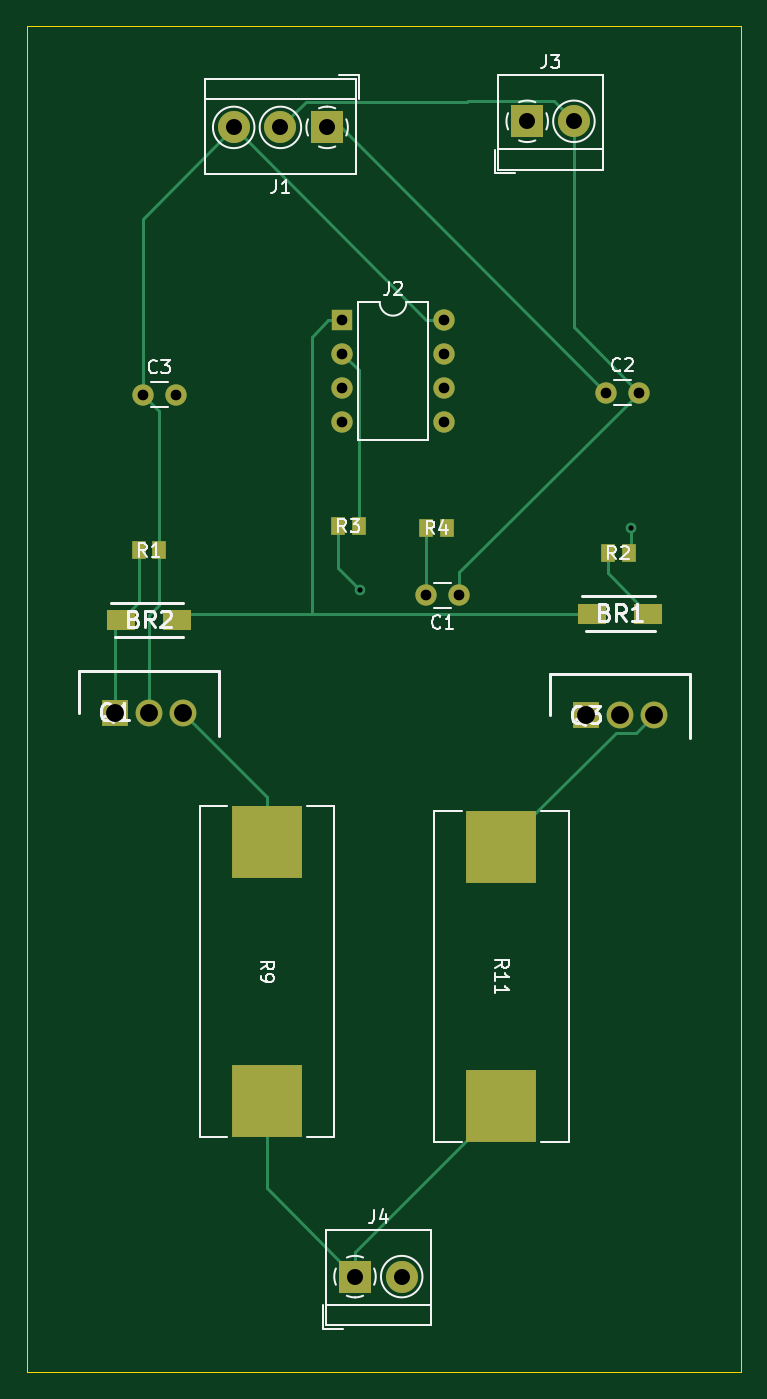
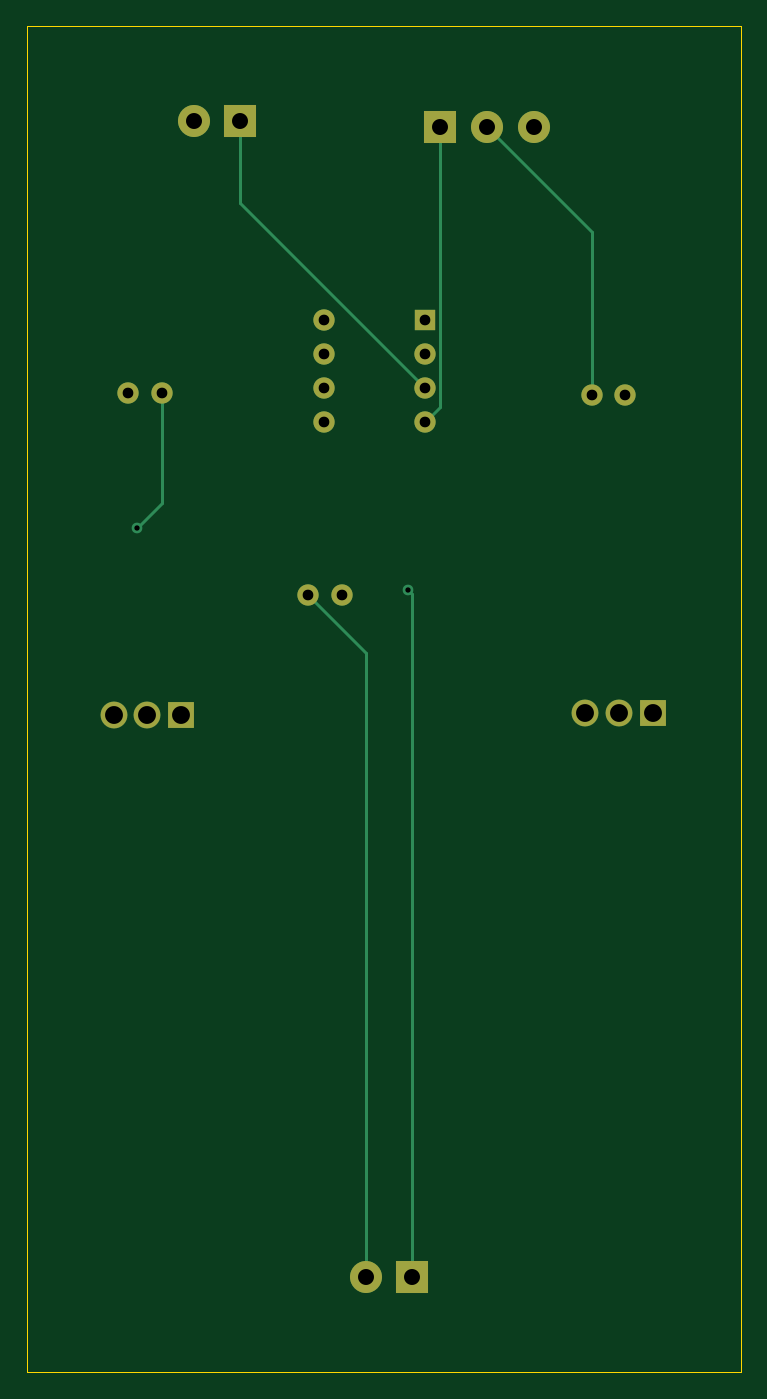
Circuit board: 10 layer files. Board 53.5 x 100.8 mm.
- bottom_copper: AudioAmplifier-B_Cu.gbr (3530 bytes)
- bottom_mask: AudioAmplifier-B_Mask.gbr (1541 bytes)
- paste: AudioAmplifier-B_Paste.gbr (461 bytes)
- bottom_silk: AudioAmplifier-B_Silkscreen.gbr (462 bytes)
- outline: AudioAmplifier-Edge_Cuts.gbr (695 bytes)
- top_copper: AudioAmplifier-F_Cu.gbr (6750 bytes)
- top_mask: AudioAmplifier-F_Mask.gbr (2198 bytes)
- paste: AudioAmplifier-F_Paste.gbr (1113 bytes)
- top_silk: AudioAmplifier-F_Silkscreen.gbr (24769 bytes)
- drill: AudioAmplifier.drl (936 bytes)

=== bottom_copper: AudioAmplifier-B_Cu.gbr ===
%TF.GenerationSoftware,KiCad,Pcbnew,7.0.2-0*%
%TF.CreationDate,2024-01-04T17:04:27-05:00*%
%TF.ProjectId,AudioAmplifier,41756469-6f41-46d7-906c-69666965722e,rev?*%
%TF.SameCoordinates,Original*%
%TF.FileFunction,Copper,L2,Bot*%
%TF.FilePolarity,Positive*%
%FSLAX46Y46*%
G04 Gerber Fmt 4.6, Leading zero omitted, Abs format (unit mm)*
G04 Created by KiCad (PCBNEW 7.0.2-0) date 2024-01-04 17:04:27*
%MOMM*%
%LPD*%
G01*
G04 APERTURE LIST*
%TA.AperFunction,ComponentPad*%
%ADD10R,1.600000X1.600000*%
%TD*%
%TA.AperFunction,ComponentPad*%
%ADD11O,1.600000X1.600000*%
%TD*%
%TA.AperFunction,ComponentPad*%
%ADD12C,1.600000*%
%TD*%
%TA.AperFunction,ComponentPad*%
%ADD13R,2.010000X2.010000*%
%TD*%
%TA.AperFunction,ComponentPad*%
%ADD14C,2.010000*%
%TD*%
%TA.AperFunction,ComponentPad*%
%ADD15R,2.400000X2.400000*%
%TD*%
%TA.AperFunction,ComponentPad*%
%ADD16C,2.400000*%
%TD*%
%TA.AperFunction,ViaPad*%
%ADD17C,0.800000*%
%TD*%
%TA.AperFunction,Conductor*%
%ADD18C,0.250000*%
%TD*%
G04 APERTURE END LIST*
D10*
%TO.P,J2,1,Pin_1*%
%TO.N,/1-Out*%
X151038400Y-70774400D03*
D11*
%TO.P,J2,2,Pin_2*%
%TO.N,Net-(J2-Pin_2)*%
X151038400Y-73314400D03*
%TO.P,J2,3,Pin_3*%
%TO.N,/AudIn*%
X151038400Y-75854400D03*
%TO.P,J2,4,Pin_4*%
%TO.N,/-12V*%
X151038400Y-78394400D03*
%TO.P,J2,5,Pin_5*%
%TO.N,unconnected-(J2-Pin_5-Pad5)*%
X158658400Y-78394400D03*
%TO.P,J2,6,Pin_6*%
%TO.N,unconnected-(J2-Pin_6-Pad6)*%
X158658400Y-75854400D03*
%TO.P,J2,7,Pin_7*%
%TO.N,unconnected-(J2-Pin_7-Pad7)*%
X158658400Y-73314400D03*
%TO.P,J2,8,Pin_8*%
%TO.N,/+12V*%
X158658400Y-70774400D03*
%TD*%
D12*
%TO.P,C3,1*%
%TO.N,/+12V*%
X136082400Y-76352400D03*
%TO.P,C3,2*%
%TO.N,/GND*%
X138582400Y-76352400D03*
%TD*%
D13*
%TO.P,Q3,1,B*%
%TO.N,Net-(BR1-A)*%
X169316400Y-100380800D03*
D14*
%TO.P,Q3,2,C*%
%TO.N,/-12V*%
X171856400Y-100380800D03*
%TO.P,Q3,3,E*%
%TO.N,Net-(Q3-E)*%
X174396400Y-100380800D03*
%TD*%
D12*
%TO.P,C2,1*%
%TO.N,/-12V*%
X170789600Y-76200000D03*
%TO.P,C2,2*%
%TO.N,/GND*%
X173289600Y-76200000D03*
%TD*%
%TO.P,C1,1*%
%TO.N,/GND*%
X159816800Y-91389200D03*
%TO.P,C1,2*%
%TO.N,Net-(C1-Pad2)*%
X157316800Y-91389200D03*
%TD*%
D13*
%TO.P,Q1,1,B*%
%TO.N,Net-(BR2-K)*%
X134010400Y-100177600D03*
D14*
%TO.P,Q1,2,C*%
%TO.N,/+12V*%
X136550400Y-100177600D03*
%TO.P,Q1,3,E*%
%TO.N,Net-(Q1-E)*%
X139090400Y-100177600D03*
%TD*%
D15*
%TO.P,J3,1,Pin_1*%
%TO.N,/AudIn*%
X164902000Y-55880000D03*
D16*
%TO.P,J3,2,Pin_2*%
%TO.N,/GND*%
X168402000Y-55880000D03*
%TD*%
D15*
%TO.P,J1,1,Pin_1*%
%TO.N,/-12V*%
X149910800Y-56337200D03*
D16*
%TO.P,J1,2,Pin_2*%
%TO.N,/GND*%
X146410800Y-56337200D03*
%TO.P,J1,3,Pin_3*%
%TO.N,/+12V*%
X142910800Y-56337200D03*
%TD*%
D15*
%TO.P,J4,1,Pin_1*%
%TO.N,Net-(J4-Pin_1)*%
X151998800Y-142443200D03*
D16*
%TO.P,J4,2,Pin_2*%
%TO.N,/GND*%
X155498800Y-142443200D03*
%TD*%
D17*
%TO.N,/-12V*%
X172669200Y-86360000D03*
%TO.N,Net-(J4-Pin_1)*%
X152349200Y-90982800D03*
%TD*%
D18*
%TO.N,/GND*%
X138582400Y-64165600D02*
X146410800Y-56337200D01*
X138582400Y-76352400D02*
X138582400Y-64165600D01*
X155498800Y-95707200D02*
X159816800Y-91389200D01*
X155498800Y-142443200D02*
X155498800Y-95707200D01*
%TO.N,/-12V*%
X149910800Y-56337200D02*
X149910800Y-77266800D01*
X149910800Y-77266800D02*
X151038400Y-78394400D01*
X170789600Y-84480400D02*
X172669200Y-86360000D01*
X170789600Y-76200000D02*
X170789600Y-84480400D01*
%TO.N,/AudIn*%
X164902000Y-61990800D02*
X151038400Y-75854400D01*
X164902000Y-55880000D02*
X164902000Y-61990800D01*
%TO.N,Net-(J4-Pin_1)*%
X152349200Y-90982800D02*
X151998800Y-91333200D01*
X151998800Y-91333200D02*
X151998800Y-142443200D01*
%TD*%
M02*

=== bottom_mask: AudioAmplifier-B_Mask.gbr ===
%TF.GenerationSoftware,KiCad,Pcbnew,7.0.2-0*%
%TF.CreationDate,2024-01-04T17:04:27-05:00*%
%TF.ProjectId,AudioAmplifier,41756469-6f41-46d7-906c-69666965722e,rev?*%
%TF.SameCoordinates,Original*%
%TF.FileFunction,Soldermask,Bot*%
%TF.FilePolarity,Negative*%
%FSLAX46Y46*%
G04 Gerber Fmt 4.6, Leading zero omitted, Abs format (unit mm)*
G04 Created by KiCad (PCBNEW 7.0.2-0) date 2024-01-04 17:04:27*
%MOMM*%
%LPD*%
G01*
G04 APERTURE LIST*
%ADD10R,1.600000X1.600000*%
%ADD11O,1.600000X1.600000*%
%ADD12C,1.600000*%
%ADD13R,2.010000X2.010000*%
%ADD14C,2.010000*%
%ADD15R,2.400000X2.400000*%
%ADD16C,2.400000*%
G04 APERTURE END LIST*
D10*
%TO.C,J2*%
X151038400Y-70774400D03*
D11*
X151038400Y-73314400D03*
X151038400Y-75854400D03*
X151038400Y-78394400D03*
X158658400Y-78394400D03*
X158658400Y-75854400D03*
X158658400Y-73314400D03*
X158658400Y-70774400D03*
%TD*%
D12*
%TO.C,C3*%
X136082400Y-76352400D03*
X138582400Y-76352400D03*
%TD*%
D13*
%TO.C,Q3*%
X169316400Y-100380800D03*
D14*
X171856400Y-100380800D03*
X174396400Y-100380800D03*
%TD*%
D12*
%TO.C,C2*%
X170789600Y-76200000D03*
X173289600Y-76200000D03*
%TD*%
%TO.C,C1*%
X159816800Y-91389200D03*
X157316800Y-91389200D03*
%TD*%
D13*
%TO.C,Q1*%
X134010400Y-100177600D03*
D14*
X136550400Y-100177600D03*
X139090400Y-100177600D03*
%TD*%
D15*
%TO.C,J3*%
X164902000Y-55880000D03*
D16*
X168402000Y-55880000D03*
%TD*%
D15*
%TO.C,J1*%
X149910800Y-56337200D03*
D16*
X146410800Y-56337200D03*
X142910800Y-56337200D03*
%TD*%
D15*
%TO.C,J4*%
X151998800Y-142443200D03*
D16*
X155498800Y-142443200D03*
%TD*%
M02*

=== paste: AudioAmplifier-B_Paste.gbr ===
%TF.GenerationSoftware,KiCad,Pcbnew,7.0.2-0*%
%TF.CreationDate,2024-01-04T17:04:27-05:00*%
%TF.ProjectId,AudioAmplifier,41756469-6f41-46d7-906c-69666965722e,rev?*%
%TF.SameCoordinates,Original*%
%TF.FileFunction,Paste,Bot*%
%TF.FilePolarity,Positive*%
%FSLAX46Y46*%
G04 Gerber Fmt 4.6, Leading zero omitted, Abs format (unit mm)*
G04 Created by KiCad (PCBNEW 7.0.2-0) date 2024-01-04 17:04:27*
%MOMM*%
%LPD*%
G01*
G04 APERTURE LIST*
G04 APERTURE END LIST*
M02*

=== bottom_silk: AudioAmplifier-B_Silkscreen.gbr ===
%TF.GenerationSoftware,KiCad,Pcbnew,7.0.2-0*%
%TF.CreationDate,2024-01-04T17:04:27-05:00*%
%TF.ProjectId,AudioAmplifier,41756469-6f41-46d7-906c-69666965722e,rev?*%
%TF.SameCoordinates,Original*%
%TF.FileFunction,Legend,Bot*%
%TF.FilePolarity,Positive*%
%FSLAX46Y46*%
G04 Gerber Fmt 4.6, Leading zero omitted, Abs format (unit mm)*
G04 Created by KiCad (PCBNEW 7.0.2-0) date 2024-01-04 17:04:27*
%MOMM*%
%LPD*%
G01*
G04 APERTURE LIST*
G04 APERTURE END LIST*
M02*

=== outline: AudioAmplifier-Edge_Cuts.gbr ===
%TF.GenerationSoftware,KiCad,Pcbnew,7.0.2-0*%
%TF.CreationDate,2024-01-04T17:04:27-05:00*%
%TF.ProjectId,AudioAmplifier,41756469-6f41-46d7-906c-69666965722e,rev?*%
%TF.SameCoordinates,Original*%
%TF.FileFunction,Profile,NP*%
%FSLAX46Y46*%
G04 Gerber Fmt 4.6, Leading zero omitted, Abs format (unit mm)*
G04 Created by KiCad (PCBNEW 7.0.2-0) date 2024-01-04 17:04:27*
%MOMM*%
%LPD*%
G01*
G04 APERTURE LIST*
%TA.AperFunction,Profile*%
%ADD10C,0.100000*%
%TD*%
G04 APERTURE END LIST*
D10*
X180898800Y-149606000D02*
X127406400Y-149606000D01*
X180898800Y-48768000D02*
X180898800Y-149606000D01*
X127406400Y-48768000D02*
X180898800Y-48768000D01*
X127406400Y-48768000D02*
X127406400Y-149606000D01*
M02*

=== top_copper: AudioAmplifier-F_Cu.gbr (6750 bytes, source omitted) ===
=== top_mask: AudioAmplifier-F_Mask.gbr ===
%TF.GenerationSoftware,KiCad,Pcbnew,7.0.2-0*%
%TF.CreationDate,2024-01-04T17:04:27-05:00*%
%TF.ProjectId,AudioAmplifier,41756469-6f41-46d7-906c-69666965722e,rev?*%
%TF.SameCoordinates,Original*%
%TF.FileFunction,Soldermask,Top*%
%TF.FilePolarity,Negative*%
%FSLAX46Y46*%
G04 Gerber Fmt 4.6, Leading zero omitted, Abs format (unit mm)*
G04 Created by KiCad (PCBNEW 7.0.2-0) date 2024-01-04 17:04:27*
%MOMM*%
%LPD*%
G01*
G04 APERTURE LIST*
%ADD10R,1.600000X1.600000*%
%ADD11O,1.600000X1.600000*%
%ADD12R,5.308600X5.461000*%
%ADD13C,1.600000*%
%ADD14R,1.016000X1.397000*%
%ADD15R,2.010000X2.010000*%
%ADD16C,2.010000*%
%ADD17R,2.400000X2.400000*%
%ADD18C,2.400000*%
%ADD19R,2.100000X1.500000*%
G04 APERTURE END LIST*
D10*
%TO.C,J2*%
X151038400Y-70774400D03*
D11*
X151038400Y-73314400D03*
X151038400Y-75854400D03*
X151038400Y-78394400D03*
X158658400Y-78394400D03*
X158658400Y-75854400D03*
X158658400Y-73314400D03*
X158658400Y-70774400D03*
%TD*%
D12*
%TO.C,R9*%
X145389600Y-109905800D03*
X145389600Y-129260600D03*
%TD*%
D13*
%TO.C,C3*%
X136082400Y-76352400D03*
X138582400Y-76352400D03*
%TD*%
D14*
%TO.C,R1*%
X135788400Y-88036400D03*
X137337800Y-88036400D03*
%TD*%
D15*
%TO.C,Q3*%
X169316400Y-100380800D03*
D16*
X171856400Y-100380800D03*
X174396400Y-100380800D03*
%TD*%
D14*
%TO.C,R2*%
X170942000Y-88239600D03*
X172491400Y-88239600D03*
%TD*%
D13*
%TO.C,C2*%
X170789600Y-76200000D03*
X173289600Y-76200000D03*
%TD*%
%TO.C,C1*%
X159816800Y-91389200D03*
X157316800Y-91389200D03*
%TD*%
D12*
%TO.C,R11*%
X162966400Y-110286800D03*
X162966400Y-129641600D03*
%TD*%
D15*
%TO.C,Q1*%
X134010400Y-100177600D03*
D16*
X136550400Y-100177600D03*
X139090400Y-100177600D03*
%TD*%
D17*
%TO.C,J3*%
X164902000Y-55880000D03*
D18*
X168402000Y-55880000D03*
%TD*%
D19*
%TO.C,BR1*%
X169773600Y-92760800D03*
X173973600Y-92760800D03*
%TD*%
%TO.C,BR2*%
X134467600Y-93218000D03*
X138667600Y-93218000D03*
%TD*%
D17*
%TO.C,J1*%
X149910800Y-56337200D03*
D18*
X146410800Y-56337200D03*
X142910800Y-56337200D03*
%TD*%
D17*
%TO.C,J4*%
X151998800Y-142443200D03*
D18*
X155498800Y-142443200D03*
%TD*%
D14*
%TO.C,R3*%
X150723600Y-86207600D03*
X152273000Y-86207600D03*
%TD*%
%TO.C,R4*%
X157327600Y-86360000D03*
X158877000Y-86360000D03*
%TD*%
M02*

=== paste: AudioAmplifier-F_Paste.gbr ===
%TF.GenerationSoftware,KiCad,Pcbnew,7.0.2-0*%
%TF.CreationDate,2024-01-04T17:04:27-05:00*%
%TF.ProjectId,AudioAmplifier,41756469-6f41-46d7-906c-69666965722e,rev?*%
%TF.SameCoordinates,Original*%
%TF.FileFunction,Paste,Top*%
%TF.FilePolarity,Positive*%
%FSLAX46Y46*%
G04 Gerber Fmt 4.6, Leading zero omitted, Abs format (unit mm)*
G04 Created by KiCad (PCBNEW 7.0.2-0) date 2024-01-04 17:04:27*
%MOMM*%
%LPD*%
G01*
G04 APERTURE LIST*
%ADD10R,5.308600X5.461000*%
%ADD11R,1.016000X1.397000*%
%ADD12R,2.100000X1.500000*%
G04 APERTURE END LIST*
D10*
%TO.C,R9*%
X145389600Y-109905800D03*
X145389600Y-129260600D03*
%TD*%
D11*
%TO.C,R1*%
X135788400Y-88036400D03*
X137337800Y-88036400D03*
%TD*%
%TO.C,R2*%
X170942000Y-88239600D03*
X172491400Y-88239600D03*
%TD*%
D10*
%TO.C,R11*%
X162966400Y-110286800D03*
X162966400Y-129641600D03*
%TD*%
D12*
%TO.C,BR1*%
X169773600Y-92760800D03*
X173973600Y-92760800D03*
%TD*%
%TO.C,BR2*%
X134467600Y-93218000D03*
X138667600Y-93218000D03*
%TD*%
D11*
%TO.C,R3*%
X150723600Y-86207600D03*
X152273000Y-86207600D03*
%TD*%
%TO.C,R4*%
X157327600Y-86360000D03*
X158877000Y-86360000D03*
%TD*%
M02*

=== top_silk: AudioAmplifier-F_Silkscreen.gbr (24769 bytes, source omitted) ===
=== drill: AudioAmplifier.drl ===
M48
; DRILL file {KiCad 7.0.2-0} date 2024 January 04, Thursday 17:04:25
; FORMAT={-:-/ absolute / inch / decimal}
; #@! TF.CreationDate,2024-01-04T17:04:25-05:00
; #@! TF.GenerationSoftware,Kicad,Pcbnew,7.0.2-0
; #@! TF.FileFunction,MixedPlating,1,2
FMAT,2
INCH
; #@! TA.AperFunction,Plated,PTH,ViaDrill
T1C0.0157
; #@! TA.AperFunction,Plated,PTH,ComponentDrill
T2C0.0315
; #@! TA.AperFunction,Plated,PTH,ComponentDrill
T3C0.0472
; #@! TA.AperFunction,Plated,PTH,ComponentDrill
T4C0.0528
%
G90
G05
T1
X5.998Y-3.582
X6.798Y-3.4
T2
X5.3576Y-3.006
X5.456Y-3.006
X5.9464Y-2.7864
X5.9464Y-2.8864
X5.9464Y-2.9864
X5.9464Y-3.0864
X6.1936Y-3.598
X6.2464Y-2.7864
X6.2464Y-2.8864
X6.2464Y-2.9864
X6.2464Y-3.0864
X6.292Y-3.598
X6.724Y-3.0
X6.8224Y-3.0
T3
X5.6264Y-2.218
X5.7642Y-2.218
X5.902Y-2.218
X5.9842Y-5.608
X6.122Y-5.608
X6.4922Y-2.2
X6.63Y-2.2
T4
X5.276Y-3.944
X5.376Y-3.944
X5.476Y-3.944
X6.666Y-3.952
X6.766Y-3.952
X6.866Y-3.952
T0
M30

